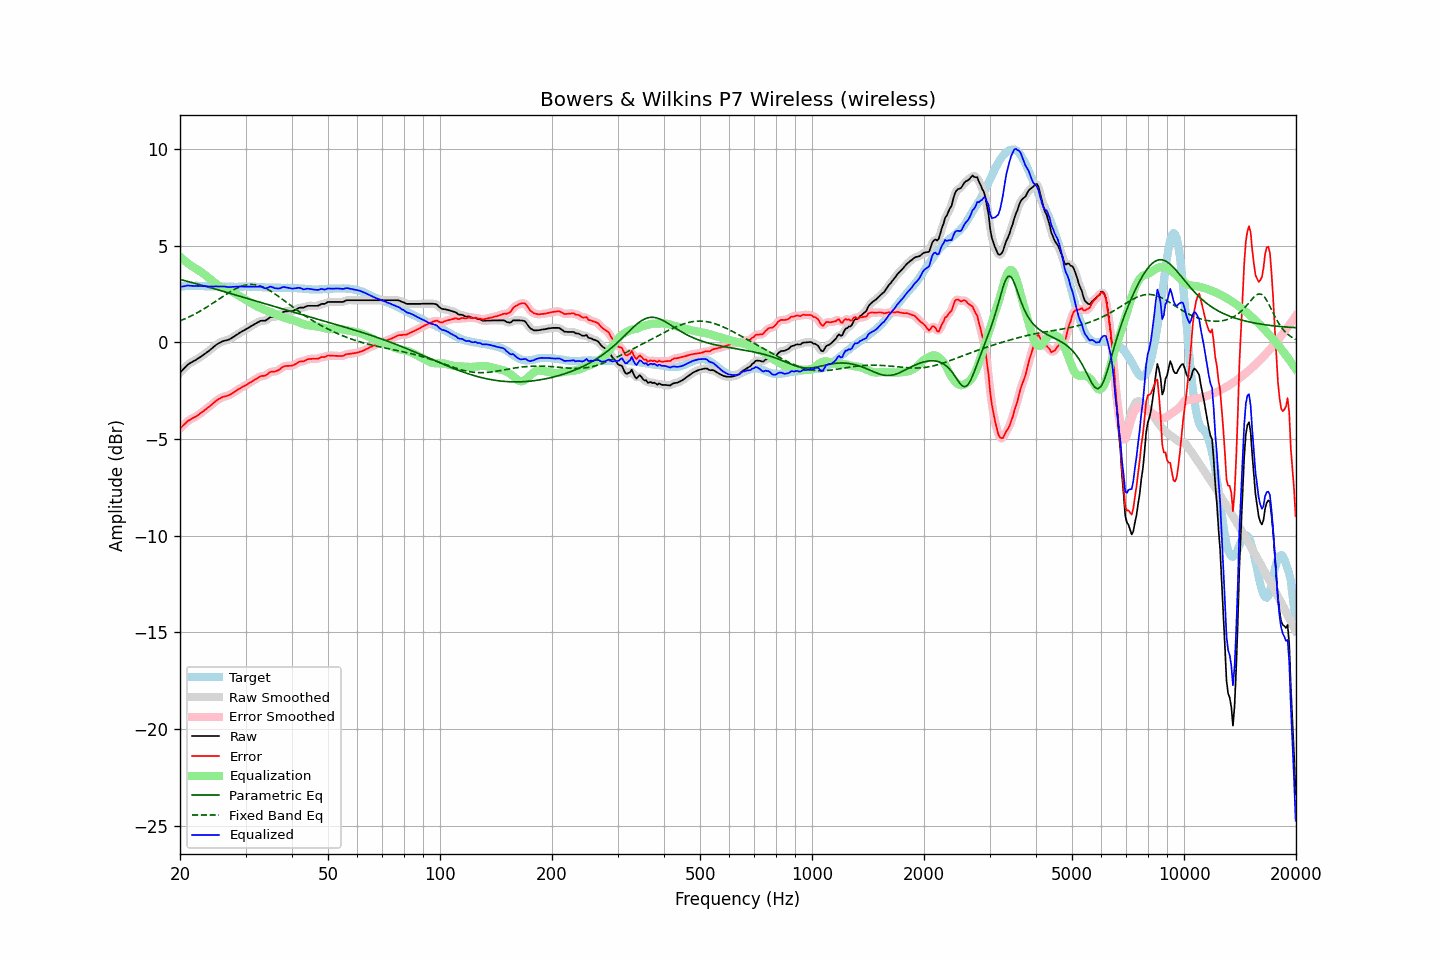

The data file committed next to this chart (first rows):
frequency, raw, error, smoothed, error_smoothed, equalization, parametric_eq, fixed_band_eq, equalized_raw, equalized_smoothed, target
20.00, -1.57, -4.45, -1.57, -4.46, 4.44, 3.26, 1.11, 2.87, 2.87, 2.89
20.20, -1.48, -4.37, -1.48, -4.37, 4.36, 3.24, 1.15, 2.88, 2.89, 2.90
20.40, -1.39, -4.29, -1.39, -4.29, 4.29, 3.22, 1.18, 2.90, 2.90, 2.91
20.61, -1.31, -4.21, -1.30, -4.21, 4.22, 3.19, 1.22, 2.91, 2.92, 2.90
20.81, -1.22, -4.13, -1.22, -4.13, 4.15, 3.17, 1.26, 2.93, 2.93, 2.91
21.02, -1.14, -4.05, -1.15, -4.06, 4.09, 3.15, 1.29, 2.95, 2.94, 2.91
21.23, -1.09, -4.01, -1.08, -4.01, 4.02, 3.13, 1.33, 2.94, 2.94, 2.92
21.44, -1.04, -3.96, -1.04, -3.96, 3.96, 3.11, 1.37, 2.93, 2.93, 2.92
21.66, -0.99, -3.91, -0.99, -3.92, 3.91, 3.08, 1.42, 2.92, 2.92, 2.92
21.87, -0.95, -3.87, -0.94, -3.87, 3.86, 3.06, 1.46, 2.92, 2.92, 2.92
22.09, -0.90, -3.83, -0.89, -3.82, 3.81, 3.04, 1.50, 2.92, 2.92, 2.93
22.31, -0.84, -3.77, -0.84, -3.77, 3.76, 3.02, 1.55, 2.92, 2.92, 2.93
22.54, -0.79, -3.71, -0.79, -3.71, 3.71, 2.99, 1.59, 2.92, 2.92, 2.92
22.76, -0.74, -3.65, -0.73, -3.65, 3.65, 2.97, 1.64, 2.91, 2.92, 2.91
22.99, -0.68, -3.59, -0.68, -3.59, 3.59, 2.95, 1.69, 2.91, 2.91, 2.91
23.22, -0.62, -3.53, -0.62, -3.52, 3.53, 2.92, 1.74, 2.91, 2.91, 2.91
23.45, -0.56, -3.46, -0.56, -3.46, 3.46, 2.90, 1.79, 2.91, 2.90, 2.90
23.69, -0.50, -3.40, -0.50, -3.40, 3.40, 2.88, 1.84, 2.90, 2.90, 2.90
23.92, -0.44, -3.34, -0.43, -3.33, 3.33, 2.85, 1.90, 2.89, 2.89, 2.90
24.16, -0.37, -3.27, -0.37, -3.27, 3.26, 2.83, 1.95, 2.89, 2.89, 2.90
24.40, -0.30, -3.19, -0.30, -3.19, 3.19, 2.81, 2.01, 2.89, 2.89, 2.90
24.65, -0.23, -3.13, -0.23, -3.12, 3.12, 2.78, 2.06, 2.89, 2.90, 2.90
24.89, -0.16, -3.05, -0.16, -3.05, 3.06, 2.76, 2.12, 2.90, 2.90, 2.90
25.14, -0.10, -2.99, -0.10, -2.99, 3.00, 2.73, 2.17, 2.90, 2.90, 2.90
25.39, -0.05, -2.93, -0.05, -2.94, 2.94, 2.71, 2.23, 2.90, 2.90, 2.89
25.65, -0.01, -2.89, -0.00, -2.89, 2.90, 2.69, 2.28, 2.89, 2.90, 2.88
25.91, 0.04, -2.84, 0.04, -2.85, 2.86, 2.66, 2.34, 2.90, 2.90, 2.88
26.16, 0.07, -2.81, 0.07, -2.81, 2.82, 2.64, 2.40, 2.90, 2.89, 2.88
26.43, 0.09, -2.79, 0.09, -2.79, 2.79, 2.61, 2.45, 2.88, 2.88, 2.88
26.69, 0.11, -2.77, 0.11, -2.77, 2.76, 2.59, 2.50, 2.87, 2.87, 2.88
26.96, 0.13, -2.75, 0.14, -2.74, 2.73, 2.56, 2.56, 2.86, 2.86, 2.88
27.23, 0.17, -2.71, 0.17, -2.71, 2.69, 2.54, 2.61, 2.86, 2.86, 2.88
27.50, 0.22, -2.66, 0.22, -2.66, 2.65, 2.52, 2.66, 2.87, 2.87, 2.88
27.77, 0.27, -2.61, 0.27, -2.61, 2.60, 2.49, 2.70, 2.88, 2.88, 2.88
28.05, 0.32, -2.55, 0.33, -2.55, 2.55, 2.47, 2.75, 2.88, 2.88, 2.88
28.33, 0.38, -2.49, 0.38, -2.50, 2.50, 2.44, 2.79, 2.89, 2.88, 2.88
28.62, 0.43, -2.44, 0.44, -2.44, 2.45, 2.42, 2.83, 2.88, 2.88, 2.88
28.90, 0.49, -2.39, 0.49, -2.39, 2.40, 2.39, 2.87, 2.89, 2.89, 2.88
29.19, 0.54, -2.34, 0.54, -2.34, 2.35, 2.37, 2.90, 2.89, 2.89, 2.88
29.48, 0.59, -2.29, 0.59, -2.30, 2.30, 2.34, 2.92, 2.89, 2.89, 2.88
29.78, 0.63, -2.26, 0.64, -2.25, 2.25, 2.32, 2.95, 2.88, 2.88, 2.89
30.08, 0.68, -2.21, 0.68, -2.21, 2.20, 2.29, 2.97, 2.88, 2.88, 2.89
30.38, 0.73, -2.16, 0.73, -2.16, 2.15, 2.27, 2.98, 2.88, 2.88, 2.89
30.68, 0.78, -2.10, 0.78, -2.11, 2.10, 2.24, 2.99, 2.89, 2.89, 2.89
30.99, 0.83, -2.05, 0.83, -2.05, 2.05, 2.22, 2.99, 2.88, 2.88, 2.89
31.30, 0.88, -2.00, 0.88, -2.00, 2.00, 2.19, 2.99, 2.88, 2.88, 2.88
31.61, 0.93, -1.95, 0.93, -1.95, 1.95, 2.17, 2.99, 2.88, 2.88, 2.88
31.93, 0.98, -1.90, 0.98, -1.90, 1.90, 2.14, 2.98, 2.88, 2.88, 2.88
32.24, 1.02, -1.85, 1.03, -1.85, 1.86, 2.12, 2.96, 2.88, 2.88, 2.87
32.57, 1.06, -1.81, 1.07, -1.80, 1.82, 2.09, 2.94, 2.88, 2.89, 2.87
32.89, 1.11, -1.75, 1.10, -1.76, 1.78, 2.07, 2.91, 2.90, 2.88, 2.87
33.22, 1.12, -1.73, 1.12, -1.74, 1.75, 2.04, 2.88, 2.87, 2.86, 2.86
33.55, 1.12, -1.73, 1.12, -1.73, 1.71, 2.02, 2.85, 2.83, 2.83, 2.85
33.89, 1.12, -1.72, 1.14, -1.71, 1.67, 1.99, 2.81, 2.79, 2.81, 2.84
34.23, 1.17, -1.67, 1.18, -1.66, 1.64, 1.97, 2.77, 2.81, 2.82, 2.84
34.57, 1.23, -1.60, 1.23, -1.60, 1.61, 1.94, 2.72, 2.84, 2.84, 2.84
34.92, 1.30, -1.53, 1.29, -1.55, 1.58, 1.92, 2.67, 2.88, 2.87, 2.84
35.27, 1.32, -1.51, 1.32, -1.52, 1.55, 1.89, 2.62, 2.87, 2.87, 2.83
35.62, 1.32, -1.51, 1.33, -1.50, 1.52, 1.87, 2.57, 2.84, 2.84, 2.83
35.97, 1.32, -1.51, 1.33, -1.50, 1.48, 1.84, 2.51, 2.80, 2.81, 2.83
... 635 more rows
